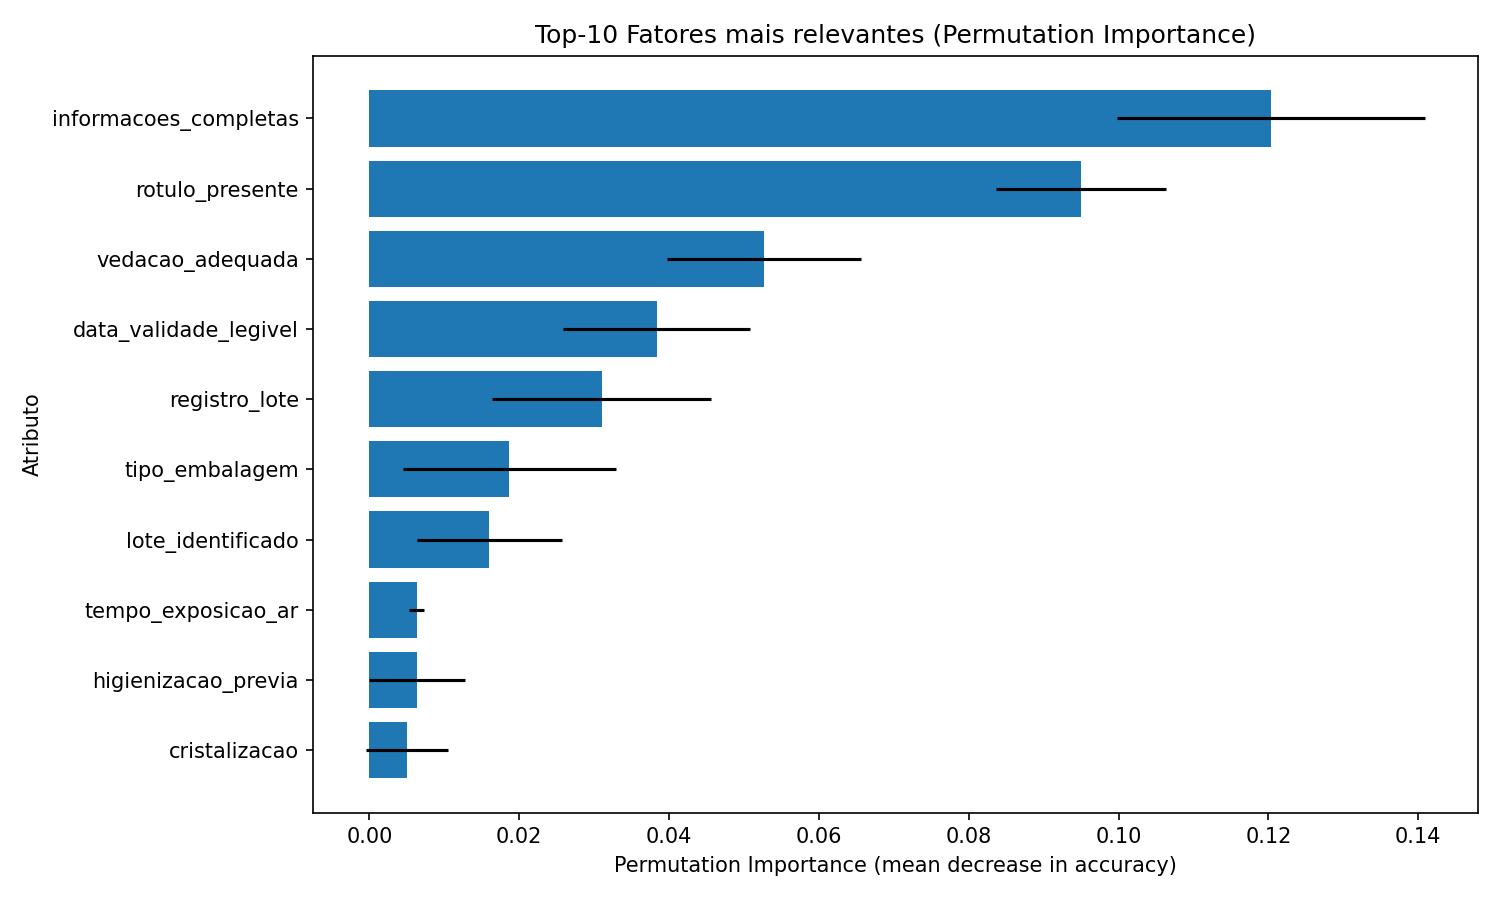

The data file committed next to this chart (first rows):
feature, importance_mean, importance_std
informacoes_completas, 0.1203, 0.02052
rotulo_presente, 0.095, 0.01138
vedacao_adequada, 0.05267, 0.01298
data_validade_legivel, 0.03833, 0.01249
registro_lote, 0.031, 0.01461
tipo_embalagem, 0.01867, 0.01424
lote_identificado, 0.016, 0.009638
tempo_exposicao_ar, 0.006333, 0.001
higienizacao_previa, 0.006333, 0.006403
cristalizacao, 0.005, 0.005426
uso_epi, 0.002667, 0.005121
temperatura_envase, 0.002333, 0.002134
manipulador_higiene, 0.001667, 0.001667
estado_embalagem, 0.001, 0.002134
tampa_correta, 0.0, 0.0
local_envase, 0.0, 0.0
umidade_mel, -0.001333, 0.001633
treinamento_equipe, -0.002333, 0.00423
aspecto_visual, -0.003, 0.002333
historico_reclamacoes, -0.003333, 0.004472
